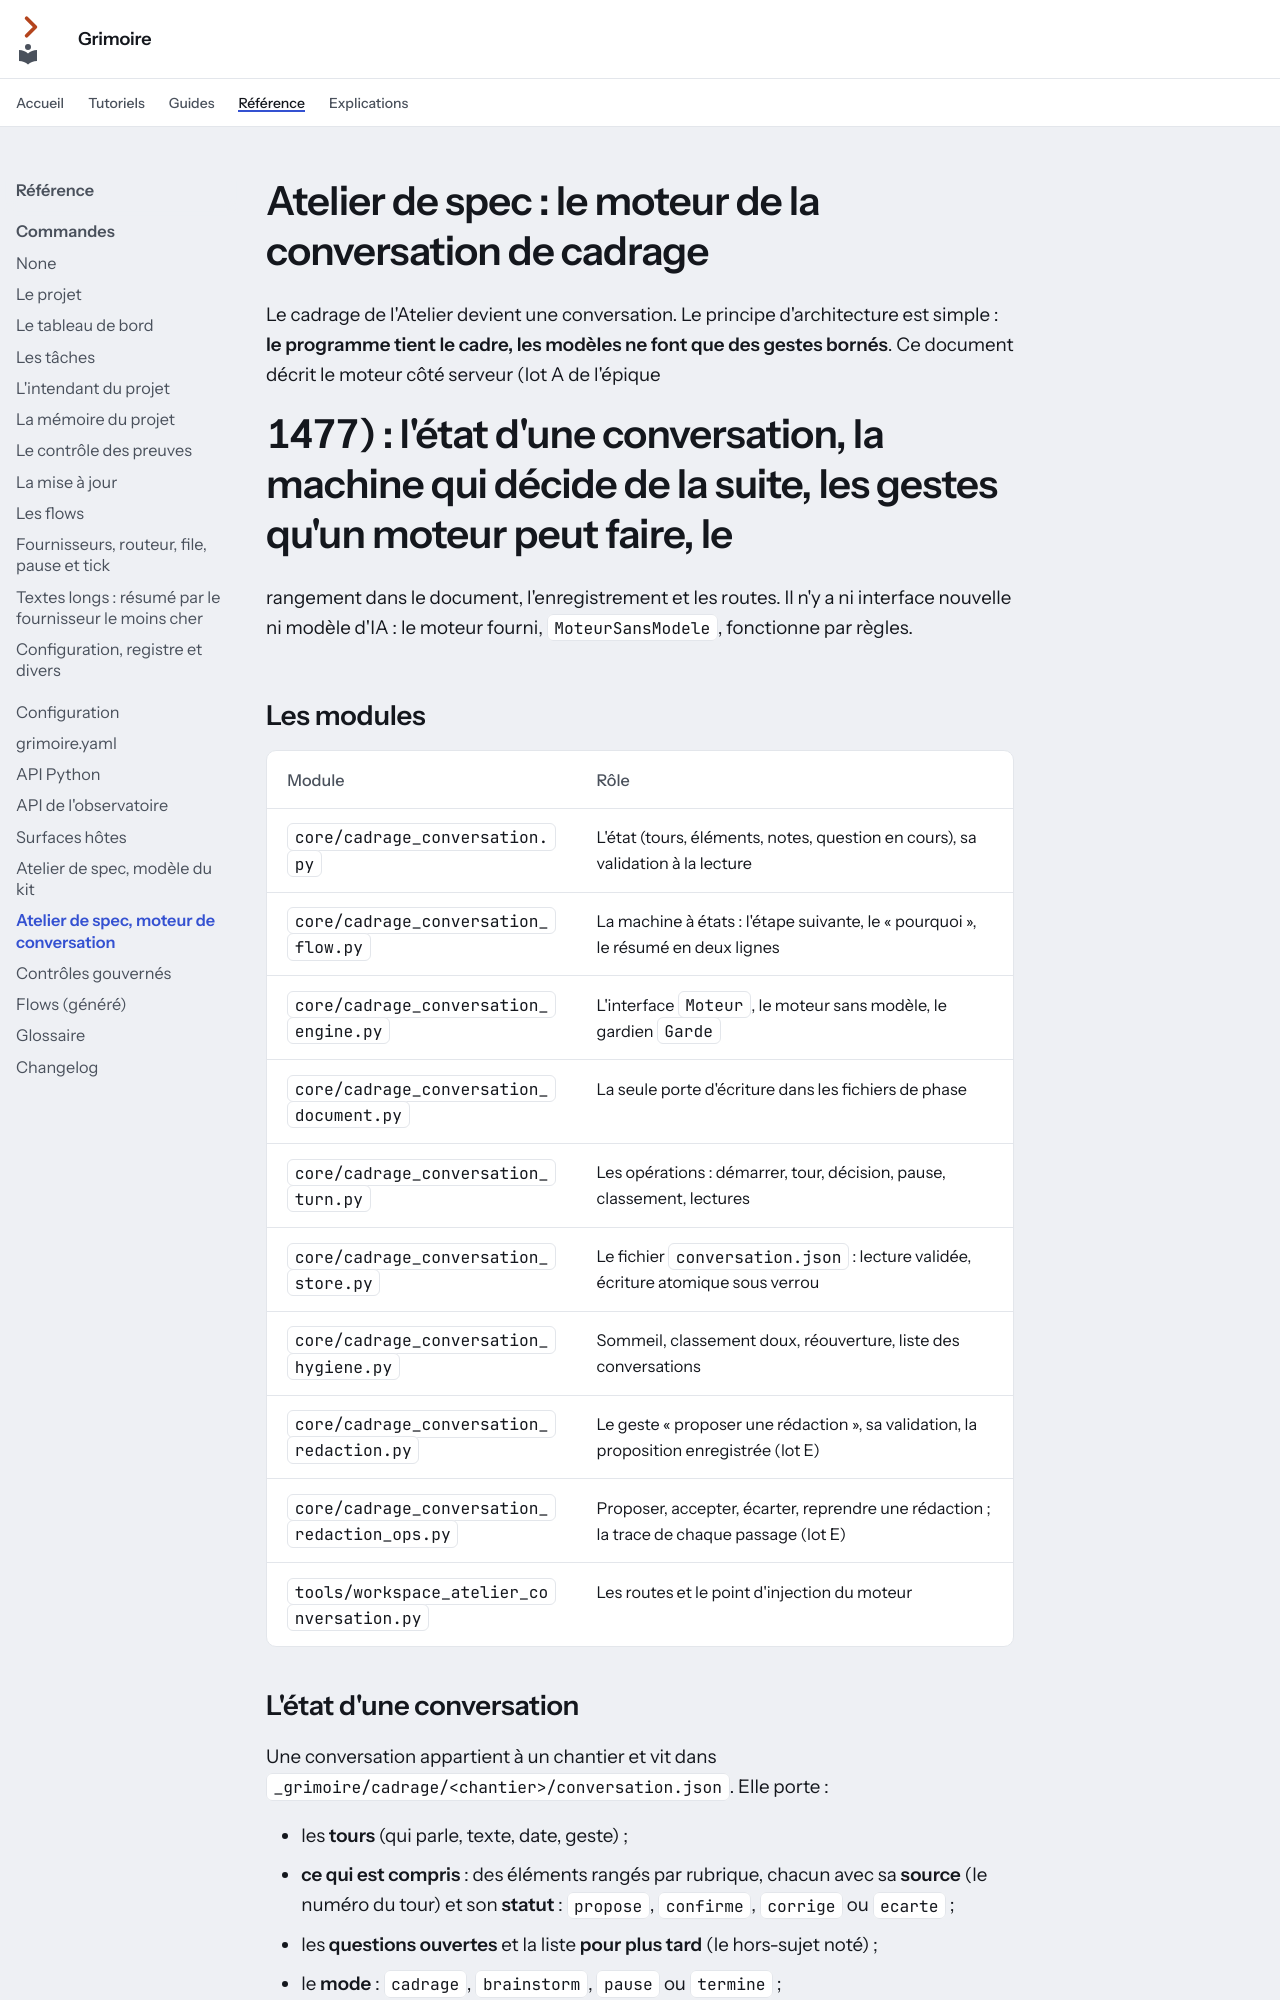

repository: Guilhem-Bonnet/Grimoire-kit · page: reference/atelier-conversation/index.html · generator: mkdocs

---
audience: contributeur
---

# Atelier de spec : le moteur de la conversation de cadrage

Le cadrage de l'Atelier devient une conversation. Le principe d'architecture est simple : **le programme tient le
cadre, les modèles ne font que des gestes bornés**. Ce document décrit le moteur côté serveur (lot A de l'épique
#1477) : l'état d'une conversation, la machine qui décide de la suite, les gestes qu'un moteur peut faire, le
rangement dans le document, l'enregistrement et les routes. Il n'y a ni interface nouvelle ni modèle d'IA : le moteur
fourni, `MoteurSansModele`, fonctionne par règles.

## Les modules

| Module | Rôle |
|---|---|
| `core/cadrage_conversation.py` | L'état (tours, éléments, notes, question en cours), sa validation à la lecture |
| `core/cadrage_conversation_flow.py` | La machine à états : l'étape suivante, le « pourquoi », le résumé en deux lignes |
| `core/cadrage_conversation_engine.py` | L'interface `Moteur`, le moteur sans modèle, le gardien `Garde` |
| `core/cadrage_conversation_document.py` | La seule porte d'écriture dans les fichiers de phase |
| `core/cadrage_conversation_turn.py` | Les opérations : démarrer, tour, décision, pause, classement, lectures |
| `core/cadrage_conversation_store.py` | Le fichier `conversation.json` : lecture validée, écriture atomique sous verrou |
| `core/cadrage_conversation_hygiene.py` | Sommeil, classement doux, réouverture, liste des conversations |
| `core/cadrage_conversation_redaction.py` | Le geste « proposer une rédaction », sa validation, la proposition enregistrée (lot E) |
| `core/cadrage_conversation_redaction_ops.py` | Proposer, accepter, écarter, reprendre une rédaction ; la trace de chaque passage (lot E) |
| `tools/workspace_atelier_conversation.py` | Les routes et le point d'injection du moteur |

## L'état d'une conversation

Une conversation appartient à un chantier et vit dans `_grimoire/cadrage/<chantier>/conversation.json`. Elle porte :

- les **tours** (qui parle, texte, date, geste) ;
- **ce qui est compris** : des éléments rangés par rubrique, chacun avec sa **source** (le numéro du tour) et son
  **statut** : `propose`, `confirme`, `corrige` ou `ecarte` ;
- les **questions ouvertes** et la liste **pour plus tard** (le hors-sujet noté) ;
- le **mode** : `cadrage`, `brainstorm`, `pause` ou `termine` ;
- la **question en cours** (genre, texte, rubrique visée, pourquoi on la pose) ;
- un numéro de version `rev`, qui change à chaque écriture, et un champ de schéma.

Le fichier suit le statut de `comments.json` et `entretien.json` : il est **versionnable** (seuls ses verrous sont
ignorés par git).
